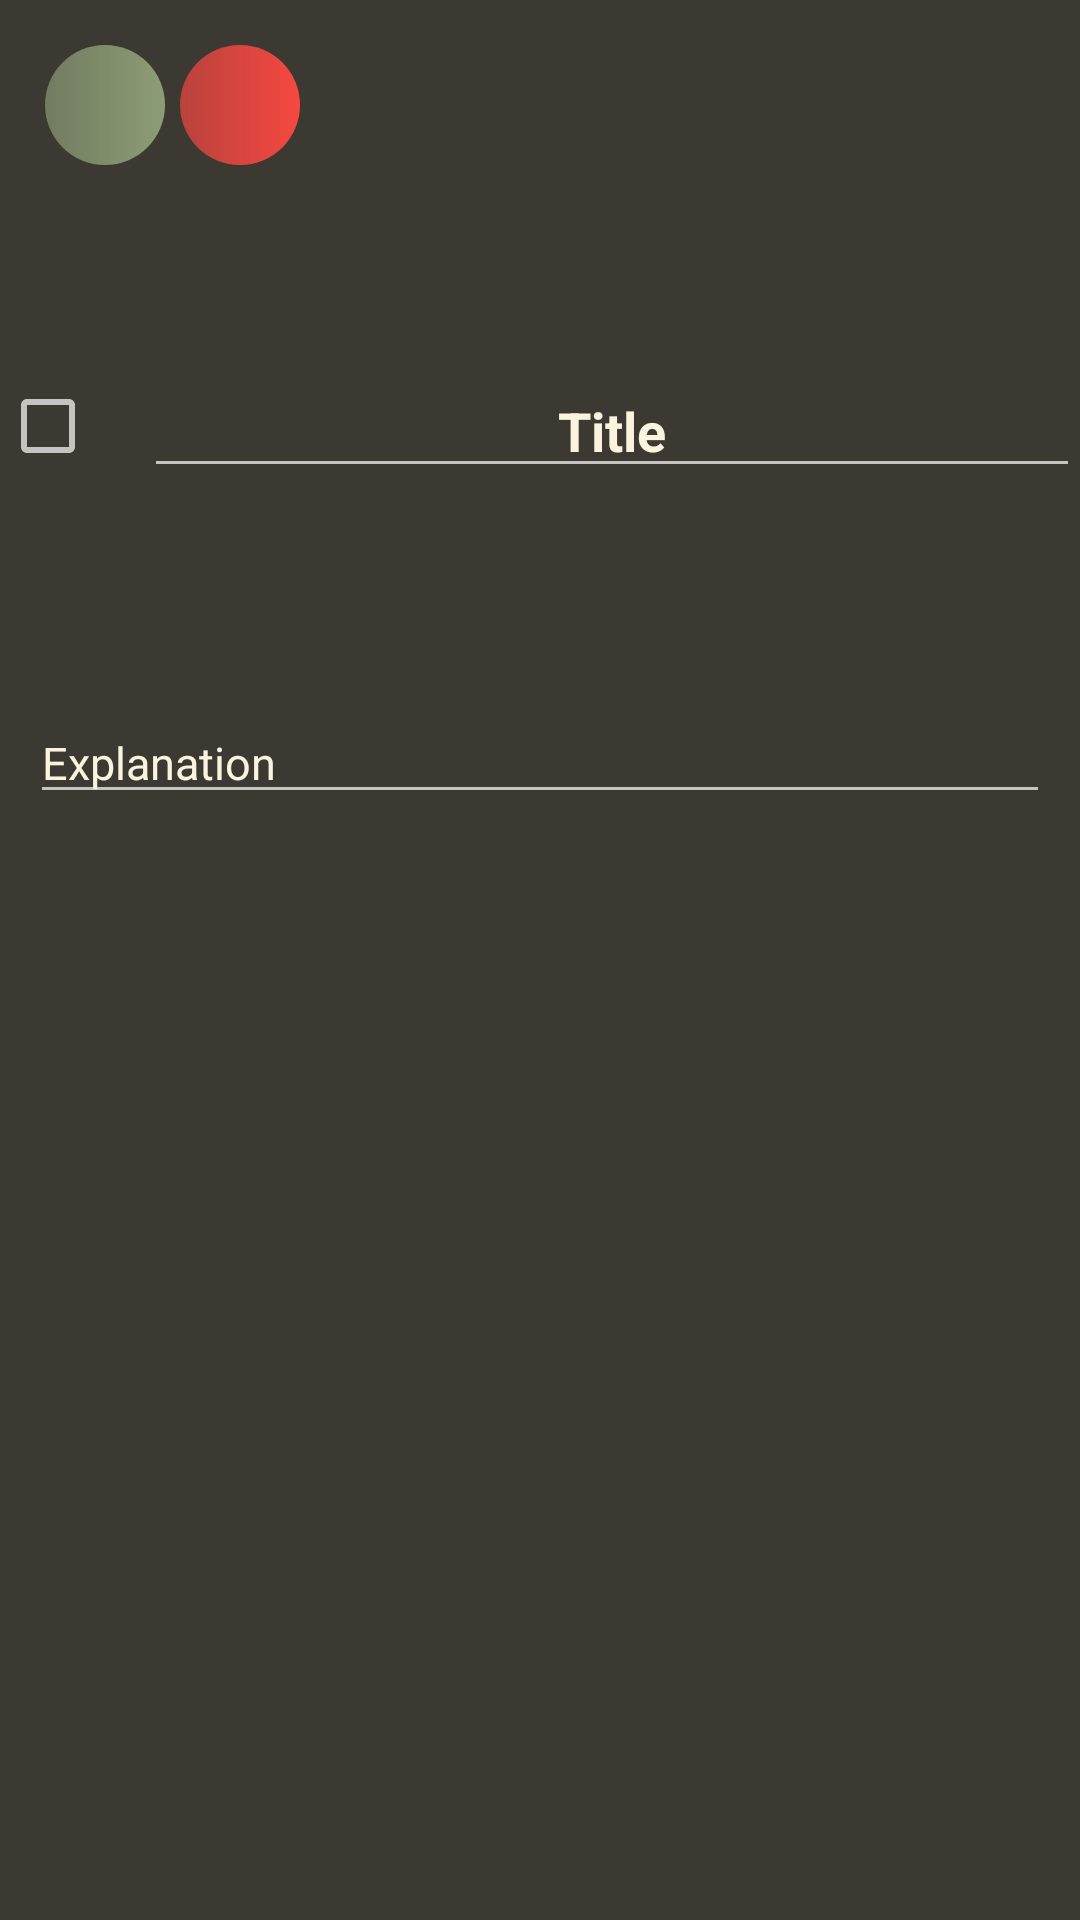

Layout XML and referenced resources for this Android screen:
<!-- AndroidManifest.xml: application theme Theme.ToDoApp -->
<!-- res/layout/fragment_show.xml -->
<?xml version="1.0" encoding="utf-8"?>
<androidx.constraintlayout.widget.ConstraintLayout xmlns:android="http://schemas.android.com/apk/res/android"
    xmlns:app="http://schemas.android.com/apk/res-auto"
    xmlns:tools="http://schemas.android.com/tools"
    android:layout_width="match_parent"
    android:layout_height="match_parent"
    android:background="@color/customDark"
    tools:context=".ui.showtodo.ShowActivity">

    <androidx.appcompat.widget.AppCompatButton
        android:id="@+id/btnShowBack"

        android:layout_width="40dp"
        android:layout_height="40dp"
        android:layout_marginStart="15dp"
        android:layout_marginTop="15dp"

        android:background="@drawable/shape_soft_rectangle"
        android:backgroundTint="@color/customGreen"
        android:foreground="@drawable/ic_add_back"
        android:foregroundGravity="center_vertical|right"
        android:foregroundTint="@color/customWhite"
        app:layout_constraintEnd_toStartOf="@+id/btnShowDelete"
        app:layout_constraintHorizontal_bias="0.5"
        app:layout_constraintStart_toStartOf="parent"
        app:layout_constraintTop_toTopOf="parent" />

    <LinearLayout
        android:id="@+id/layoutChanges"
        android:layout_width="0dp"
        android:layout_height="wrap_content"
        android:layout_margin="10dp"
        android:orientation="horizontal"
        android:visibility="invisible"
        app:layout_constraintEnd_toEndOf="parent"
        app:layout_constraintHorizontal_bias="0.5"
        app:layout_constraintStart_toEndOf="@+id/btnShowDelete"
        app:layout_constraintTop_toTopOf="parent">

        <androidx.appcompat.widget.AppCompatButton
            android:id="@+id/btnShowCancel"
            android:layout_width="wrap_content"
            android:layout_height="40dp"
            android:layout_margin="5dp"
            android:layout_weight="1"
            android:background="@drawable/shape_soft_rectangle"
            android:backgroundTint="@color/customWhite"
            android:text="Cancel"
            android:textColor="@color/customDark"
            android:textSize="18sp"
            android:textStyle="bold" />

        <androidx.appcompat.widget.AppCompatButton
            android:id="@+id/btnShowSave"
            android:layout_width="wrap_content"
            android:layout_height="40dp"
            android:layout_marginTop="5dp"
            android:layout_marginEnd="5dp"
            android:layout_marginBottom="5dp"
            android:layout_weight="1"
            android:background="@drawable/shape_soft_rectangle"
            android:backgroundTint="@color/customBlue"
            android:text="Save"
            android:textColor="@color/customWhite"
            android:textSize="18sp"
            android:textStyle="bold" />
    </LinearLayout>

    <EditText
        android:id="@+id/etShowTitle"
        android:layout_width="0dp"
        android:layout_height="wrap_content"
        android:ems="10"
        android:gravity="center"
        android:inputType="textPersonName"
        android:text="Title"
        android:textColor="@color/customWhite"
        android:textStyle="bold"
        app:layout_constraintBottom_toTopOf="@+id/guideline5"
        app:layout_constraintEnd_toEndOf="parent"
        app:layout_constraintHorizontal_bias="0.5"
        app:layout_constraintStart_toEndOf="@+id/cbShowCheck"
        app:layout_constraintTop_toBottomOf="@+id/layoutChanges" />

    <EditText
        android:id="@+id/etShowExp"
        android:layout_width="match_parent"
        android:layout_height="wrap_content"
        android:layout_margin="10dp"
        android:ems="10"
        android:gravity="start|top"
        android:inputType="textMultiLine"
        android:text="Explanation"
        android:textColor="@color/customWhite"
        android:textSize="15sp"
        app:layout_constraintEnd_toEndOf="parent"
        app:layout_constraintStart_toStartOf="parent"
        app:layout_constraintTop_toTopOf="@+id/guideline5" />

    <CheckBox
        android:id="@+id/cbShowCheck"
        android:layout_width="wrap_content"
        android:layout_height="wrap_content"
        app:layout_constraintBottom_toBottomOf="@+id/etShowTitle"
        app:layout_constraintEnd_toStartOf="@+id/etShowTitle"
        app:layout_constraintHorizontal_bias="0.5"
        app:layout_constraintHorizontal_chainStyle="packed"
        app:layout_constraintStart_toStartOf="parent"
        app:layout_constraintTop_toTopOf="@+id/etShowTitle" />

    <androidx.constraintlayout.widget.Guideline
        android:id="@+id/guideline5"
        android:layout_width="wrap_content"
        android:layout_height="wrap_content"
        android:orientation="horizontal"
        app:layout_constraintGuide_percent="0.35" />

    <androidx.appcompat.widget.AppCompatButton
        android:id="@+id/btnShowDelete"
        android:layout_width="40dp"
        android:layout_height="40dp"
        android:layout_marginStart="5dp"
        android:layout_marginTop="15dp"
        android:background="@drawable/shape_soft_rectangle"
        android:backgroundTint="@color/customRed"
        android:foreground="@drawable/ic_list_delete"
        android:foregroundGravity="center"
        android:foregroundTint="@color/customWhite"
        app:layout_constraintEnd_toStartOf="@+id/layoutChanges"
        app:layout_constraintHorizontal_bias="0.5"
        app:layout_constraintStart_toEndOf="@+id/btnShowBack"
        app:layout_constraintTop_toTopOf="parent" />

</androidx.constraintlayout.widget.ConstraintLayout>
<!-- resources referenced by this layout -->
<resources>
  <color name="customBlue">#477998</color>
  <color name="customDark">#3C3832</color>
  <color name="customGreen">#8C9D75</color>
  <color name="customRed">#F64740</color>
  <color name="customWhite">#FAF3DD</color>
  <!-- drawable ic_add_back (drawable) -->
  <vector android:autoMirrored="true" android:height="30dp"
      android:tint="#FAF3DD" android:viewportHeight="24"
      android:viewportWidth="24" android:width="30dp" xmlns:android="http://schemas.android.com/apk/res/android">
      <path android:fillColor="@android:color/white" android:pathData="M11.67,3.87L9.9,2.1 0,12l9.9,9.9 1.77,-1.77L3.54,12z"/>
  </vector>
  <!-- drawable shape_soft_rectangle (drawable) -->
  <?xml version="1.0" encoding="utf-8"?>
  <shape xmlns:android="http://schemas.android.com/apk/res/android"
      android:shape="rectangle">
  
      <solid android:color="#567568" />
      <size
          android:width="60dp"
          android:height="20dp" />
      <corners android:radius="20dp" />
      <gradient
          android:angle="180"
          android:endColor="#AA567568"
          android:gradientRadius="1"
          android:startColor="#567568" />
  
  </shape>
  <style name="Theme.ToDoApp" parent="Theme.MaterialComponents.NoActionBar">
          
          <item name="colorPrimary">@color/purple_500</item>
          <item name="colorPrimaryVariant">@color/customDark</item>
          <item name="colorOnPrimary">@color/customWhite</item>
          
          <item name="colorSecondary">@color/customBlue</item>
          <item name="colorSecondaryVariant">@color/teal_700</item>
          <item name="colorOnSecondary">@color/black</item>
          
          <item name="android:statusBarColor" tools:targetApi="l">?attr/colorPrimaryVariant</item>
          
      </style>
  <color name="purple_500">#FF6200EE</color>
  <color name="teal_700">#FF018786</color>
  <color name="black">#FF000000</color>
</resources>
